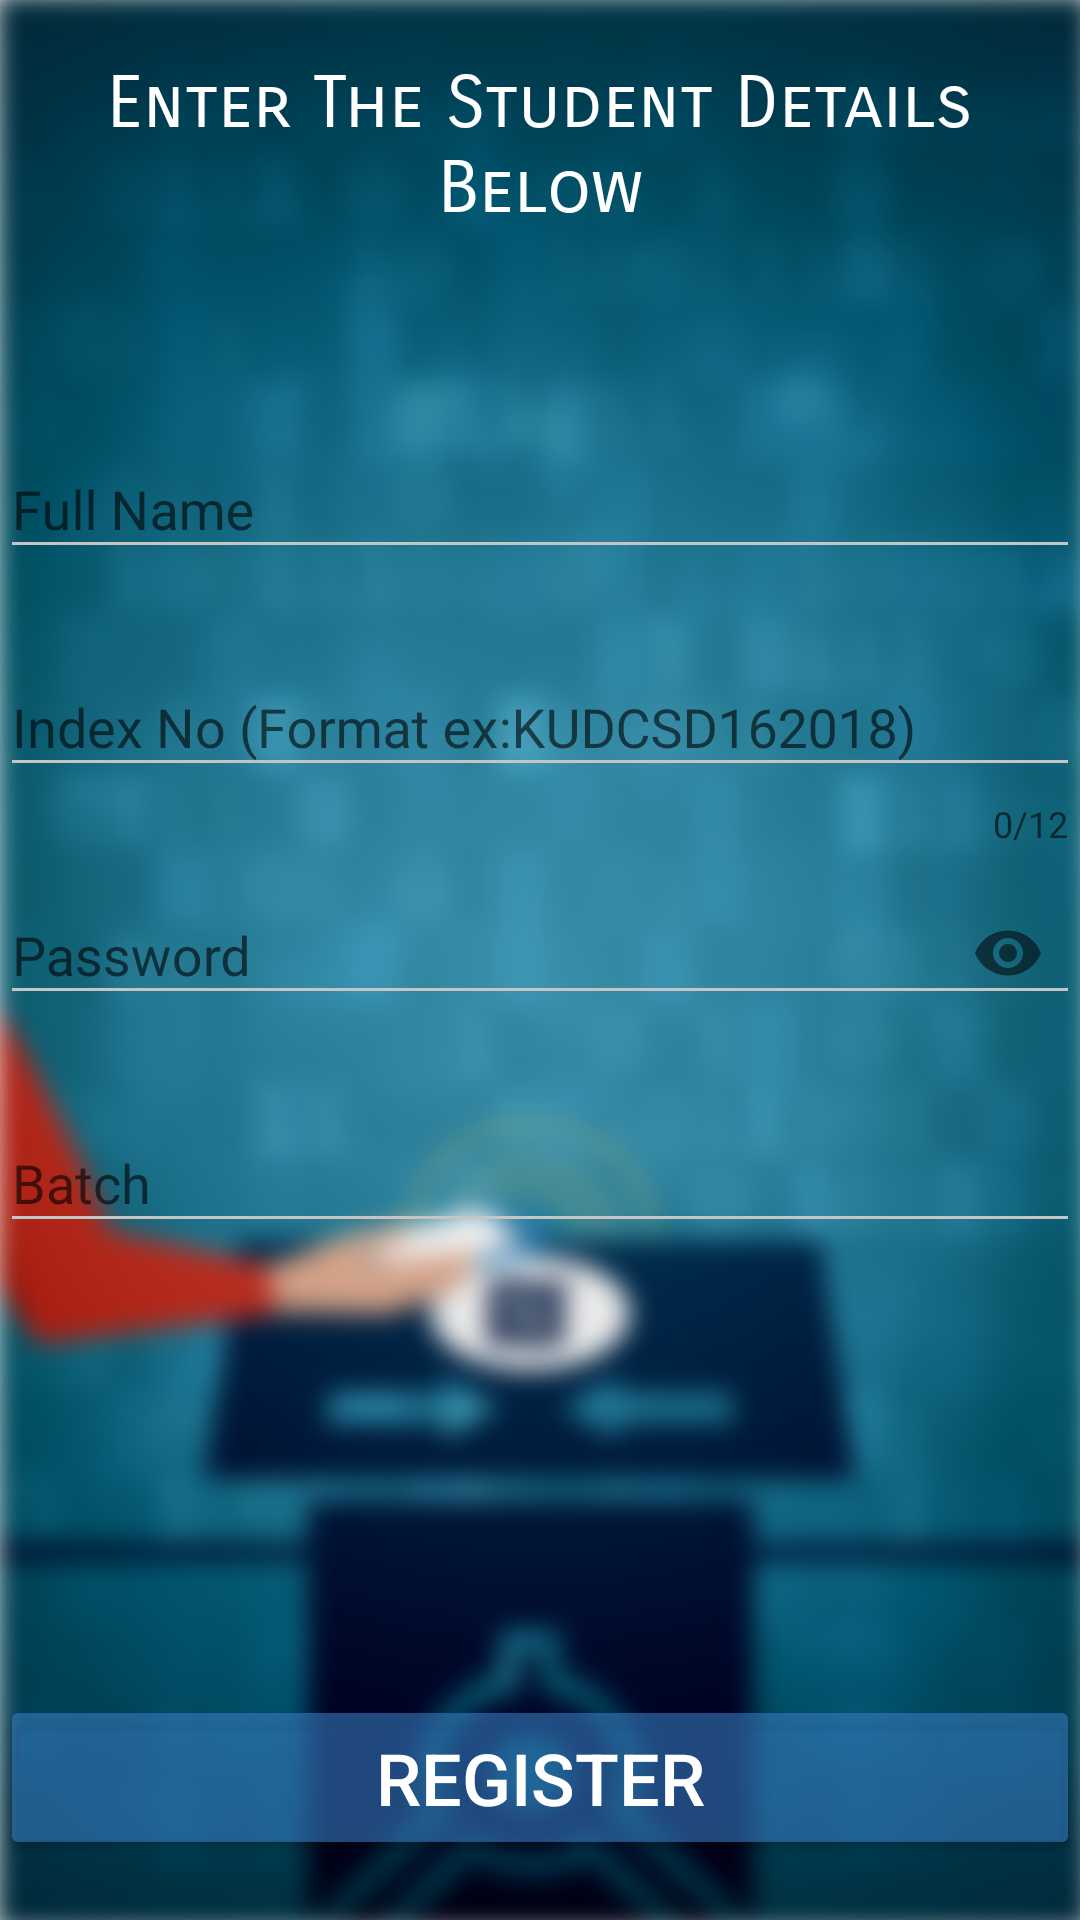

Layout XML and referenced resources for this Android screen:
<!-- AndroidManifest.xml: application theme AppTheme -->
<!-- res/layout/activity_register.xml -->
<?xml version="1.0" encoding="utf-8"?>
<RelativeLayout xmlns:android="http://schemas.android.com/apk/res/android"
    xmlns:app="http://schemas.android.com/apk/res-auto"
    xmlns:tools="http://schemas.android.com/tools"
    android:layout_width="match_parent"
    android:layout_height="match_parent"

    android:background="@drawable/def_background"
    tools:context="com.kasuncreations.loginmgmt.RegisterActivity"
    >

<LinearLayout
    android:layout_width="match_parent"
    android:layout_height="match_parent"
    android:orientation="vertical">
    <TextView
        android:id="@+id/textView3"
        android:layout_marginTop="20dp"
        android:layout_width="wrap_content"
        android:layout_height="wrap_content"
        android:layout_gravity="center_horizontal"
        android:fontFamily="sans-serif-smallcaps"
        android:gravity="center"
        android:text="Enter The Student Details Below"
        android:textColor="#FFFFFF"
        android:textSize="24sp"
        android:typeface="serif"
        tools:layout_editor_absoluteX="9dp"
        tools:layout_editor_absoluteY="34dp" />

    <android.support.design.widget.TextInputLayout
        android:id="@+id/input_name"
        android:layout_marginTop="60dp"
        android:layout_width="match_parent"
        android:layout_height="wrap_content"
        app:errorEnabled="true">
        <android.support.design.widget.TextInputEditText
            android:id="@+id/etRName"
            android:layout_width="match_parent"
            android:layout_height="wrap_content"
            android:hint="Full Name"
            android:inputType="textPersonName"
            android:textColor="#000000"
            />

    </android.support.design.widget.TextInputLayout>

    <android.support.design.widget.TextInputLayout
        android:id="@+id/input_uname"
        android:layout_width="match_parent"
        android:layout_height="wrap_content"
        app:counterEnabled="true"
        app:counterMaxLength="12"
        app:errorEnabled="true">
        <android.support.design.widget.TextInputEditText
            android:id="@+id/etRUname"
            android:layout_width="match_parent"
            android:layout_height="wrap_content"
            android:hint="Index No (Format ex:KUDCSD162018)"
            android:inputType="textPersonName"
            android:textColor="#000000"
            />

    </android.support.design.widget.TextInputLayout>




    <android.support.design.widget.TextInputLayout
        android:id="@+id/input_pw"
        android:layout_width="match_parent"
        android:layout_height="wrap_content"
        app:errorEnabled="true"
        app:passwordToggleEnabled="true">
        <android.support.design.widget.TextInputEditText
            android:id="@+id/etRPW"
            android:layout_width="match_parent"
            android:layout_height="wrap_content"
            android:hint="Password"
            android:inputType="textPassword"
            android:textColor="#000000"

            />

    </android.support.design.widget.TextInputLayout>

    <android.support.design.widget.TextInputLayout
        android:id="@+id/input_batch"
        android:layout_width="match_parent"
        android:layout_height="wrap_content"
        app:errorEnabled="true"
        >
        <android.support.design.widget.TextInputEditText
            android:id="@+id/etRCourse"
            android:layout_width="match_parent"
            android:layout_height="wrap_content"
            android:hint="Batch"
            android:inputType="textPersonName"
            android:textColor="#000000"

            />

    </android.support.design.widget.TextInputLayout>
</LinearLayout>
    <Button
        android:id="@+id/btnReg"
        style="@style/Widget.AppCompat.Button.Colored"
        android:layout_width="384dp"
        android:layout_height="55dp"
        android:text="Register"
        android:layout_centerHorizontal="true"
        android:layout_alignParentBottom="true"
        android:layout_marginBottom="20dp"
        android:textSize="24sp"
        tools:layout_editor_absoluteY="412dp" />
</RelativeLayout>
<!-- resources referenced by this layout -->
<resources>
  <!-- drawable def_background: png bitmap (drawable-ldpi, 519772 bytes) -->
  <style name="AppTheme" parent="Theme.AppCompat.Light.DarkActionBar">
          
          <item name="colorPrimary">@color/colorPrimary</item>
          <item name="colorPrimaryDark">@color/colorPrimaryDark</item>
          <item name="colorAccent">@color/colorAccent</item>
          <item name="colorControlNormal">#c5c5c5</item>
          <item name="colorControlActivated">#42a5f5</item>
          <item name="colorControlHighlight">#ba2d65</item>
      </style>
  <color name="colorPrimary">#003041</color>
  <color name="colorPrimaryDark">#003041</color>
  <color name="colorAccent">#95387CC2</color>
</resources>
